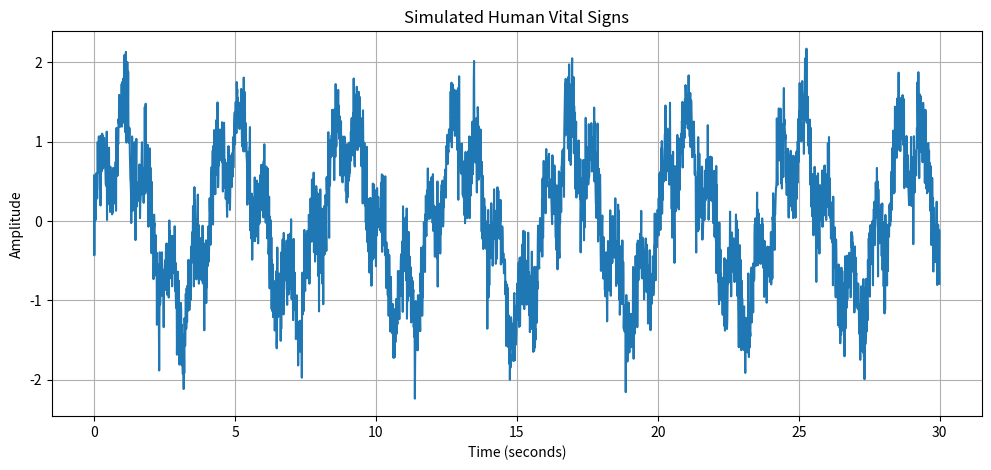

Write the Python code that produced this figure.
import numpy as np
import matplotlib.pyplot as plt

# Sampling frequency
fs = 100

# Time axis
t = np.arange(0, 30, 1 / fs)

# Heartbeat (~72 BPM)
heartbeat = 0.5 * np.sin(2 * np.pi * 1.2 * t)

# Breathing (~15 breaths per minute)
breathing = 1.0 * np.sin(2 * np.pi * 0.25 * t)

# Random noise
noise = np.random.normal(0, 0.3, len(t))

# Combined signal
signal = heartbeat + breathing + noise

plt.figure(figsize=(12, 5))
plt.plot(t, signal)

plt.title("Simulated Human Vital Signs")
plt.xlabel("Time (seconds)")
plt.ylabel("Amplitude")
plt.grid(True)

plt.show()
